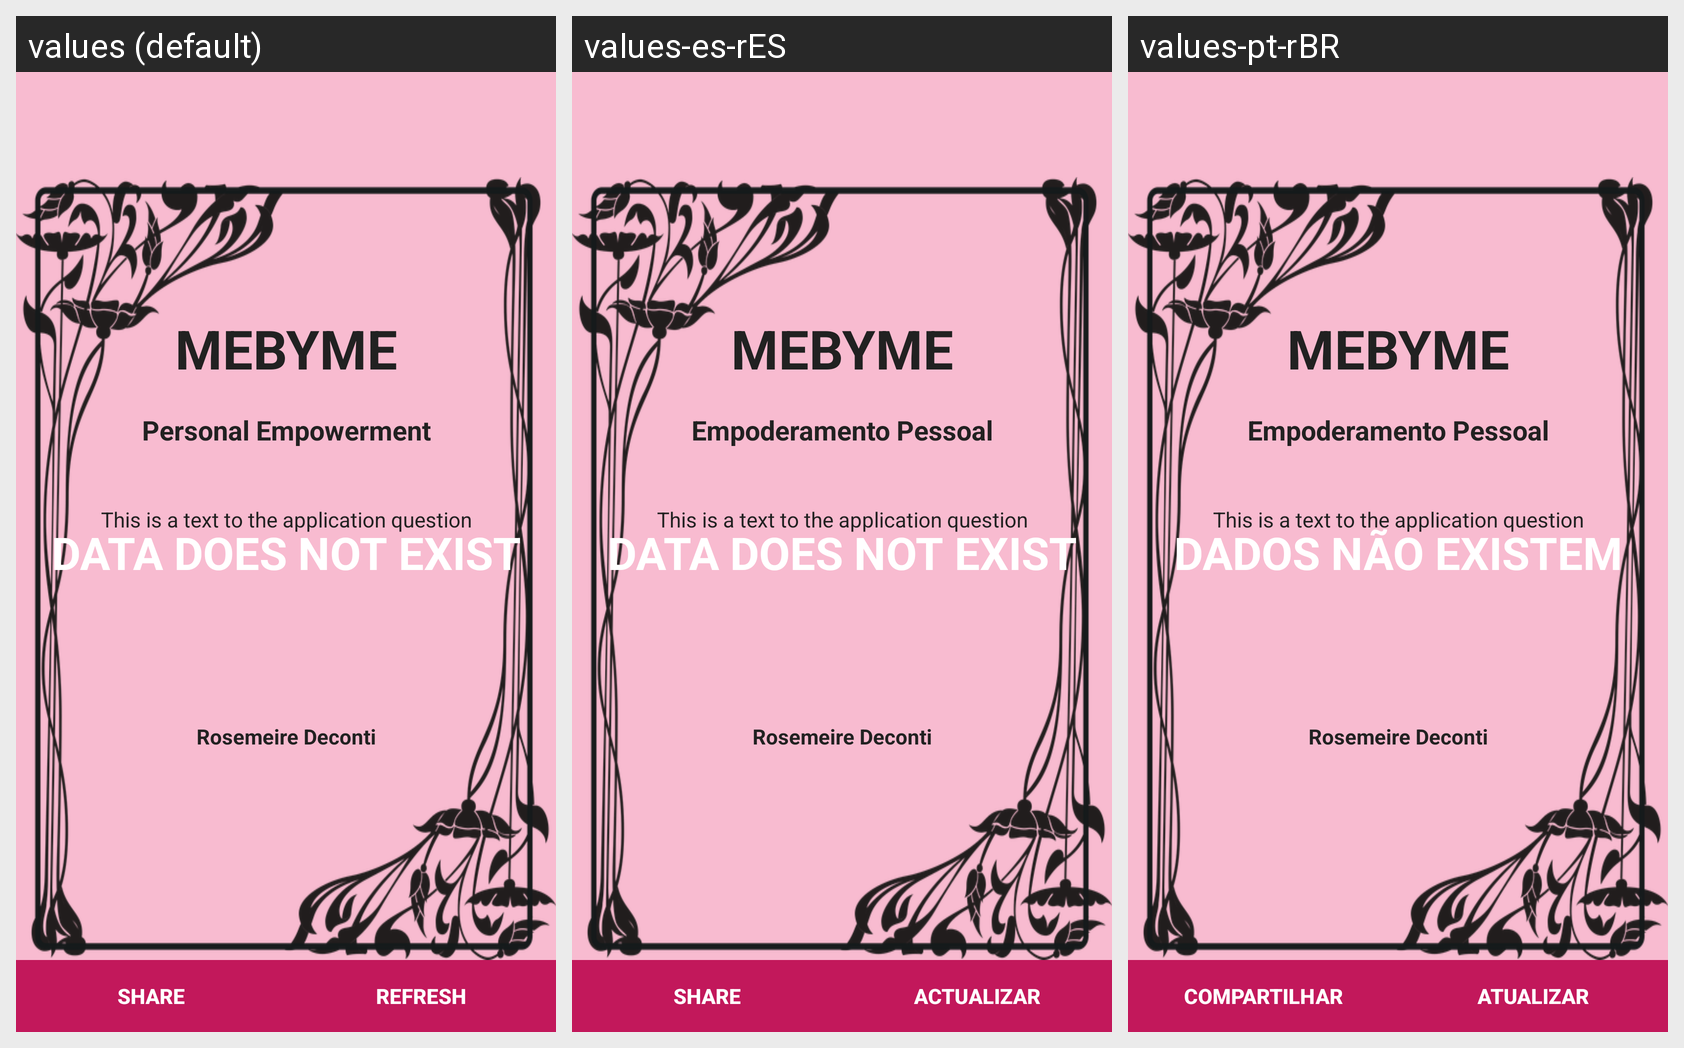

Strings drawn on this Android screen and how each of the app's shown locales translates them:
Android screen res/layout/main_module_control_main_fragment_advice.xml rendered under 3 locales, left to right: values (default), values-es-rES, values-pt-rBR. Device: Nexus 5 (rendered at 1080×1920; each locale shown at half size, 540×960, under a caption strip naming it); theme ThemeDefault.
Strings drawn on this screen, with the default value and each locale's value (text and hints the layout hard-codes, and strings that could not be matched under every locale, appear in the picture but are not listed):

app_name
  values: MeByMe
  values-es-rES: MeByMe  [not translated; the default value is used]
  values-pt-rBR: MeByMe  [not translated; the default value is used]

app_goal
  values: Personal Empowerment
  values-es-rES: Empoderamento Pessoal
  values-pt-rBR: Empoderamento Pessoal

label_screen_test_question
  values: This is a text to the application question
  values-es-rES: This is a text to the application question  [not translated; the default value is used]
  values-pt-rBR: This is a text to the application question  [not translated; the default value is used]

label_screen_test_name
  values: Rosemeire Deconti
  values-es-rES: Rosemeire Deconti  [not translated; the default value is used]
  values-pt-rBR: Rosemeire Deconti  [not translated; the default value is used]

label_share
  values: Share
  values-es-rES: Share
  values-pt-rBR: Compartilhar

label_refresh
  values: Refresh
  values-es-rES: Actualizar
  values-pt-rBR: Atualizar

message_data_not_exist
  values: Data does not exist
  values-es-rES: Data does not exist
  values-pt-rBR: Dados não existem
